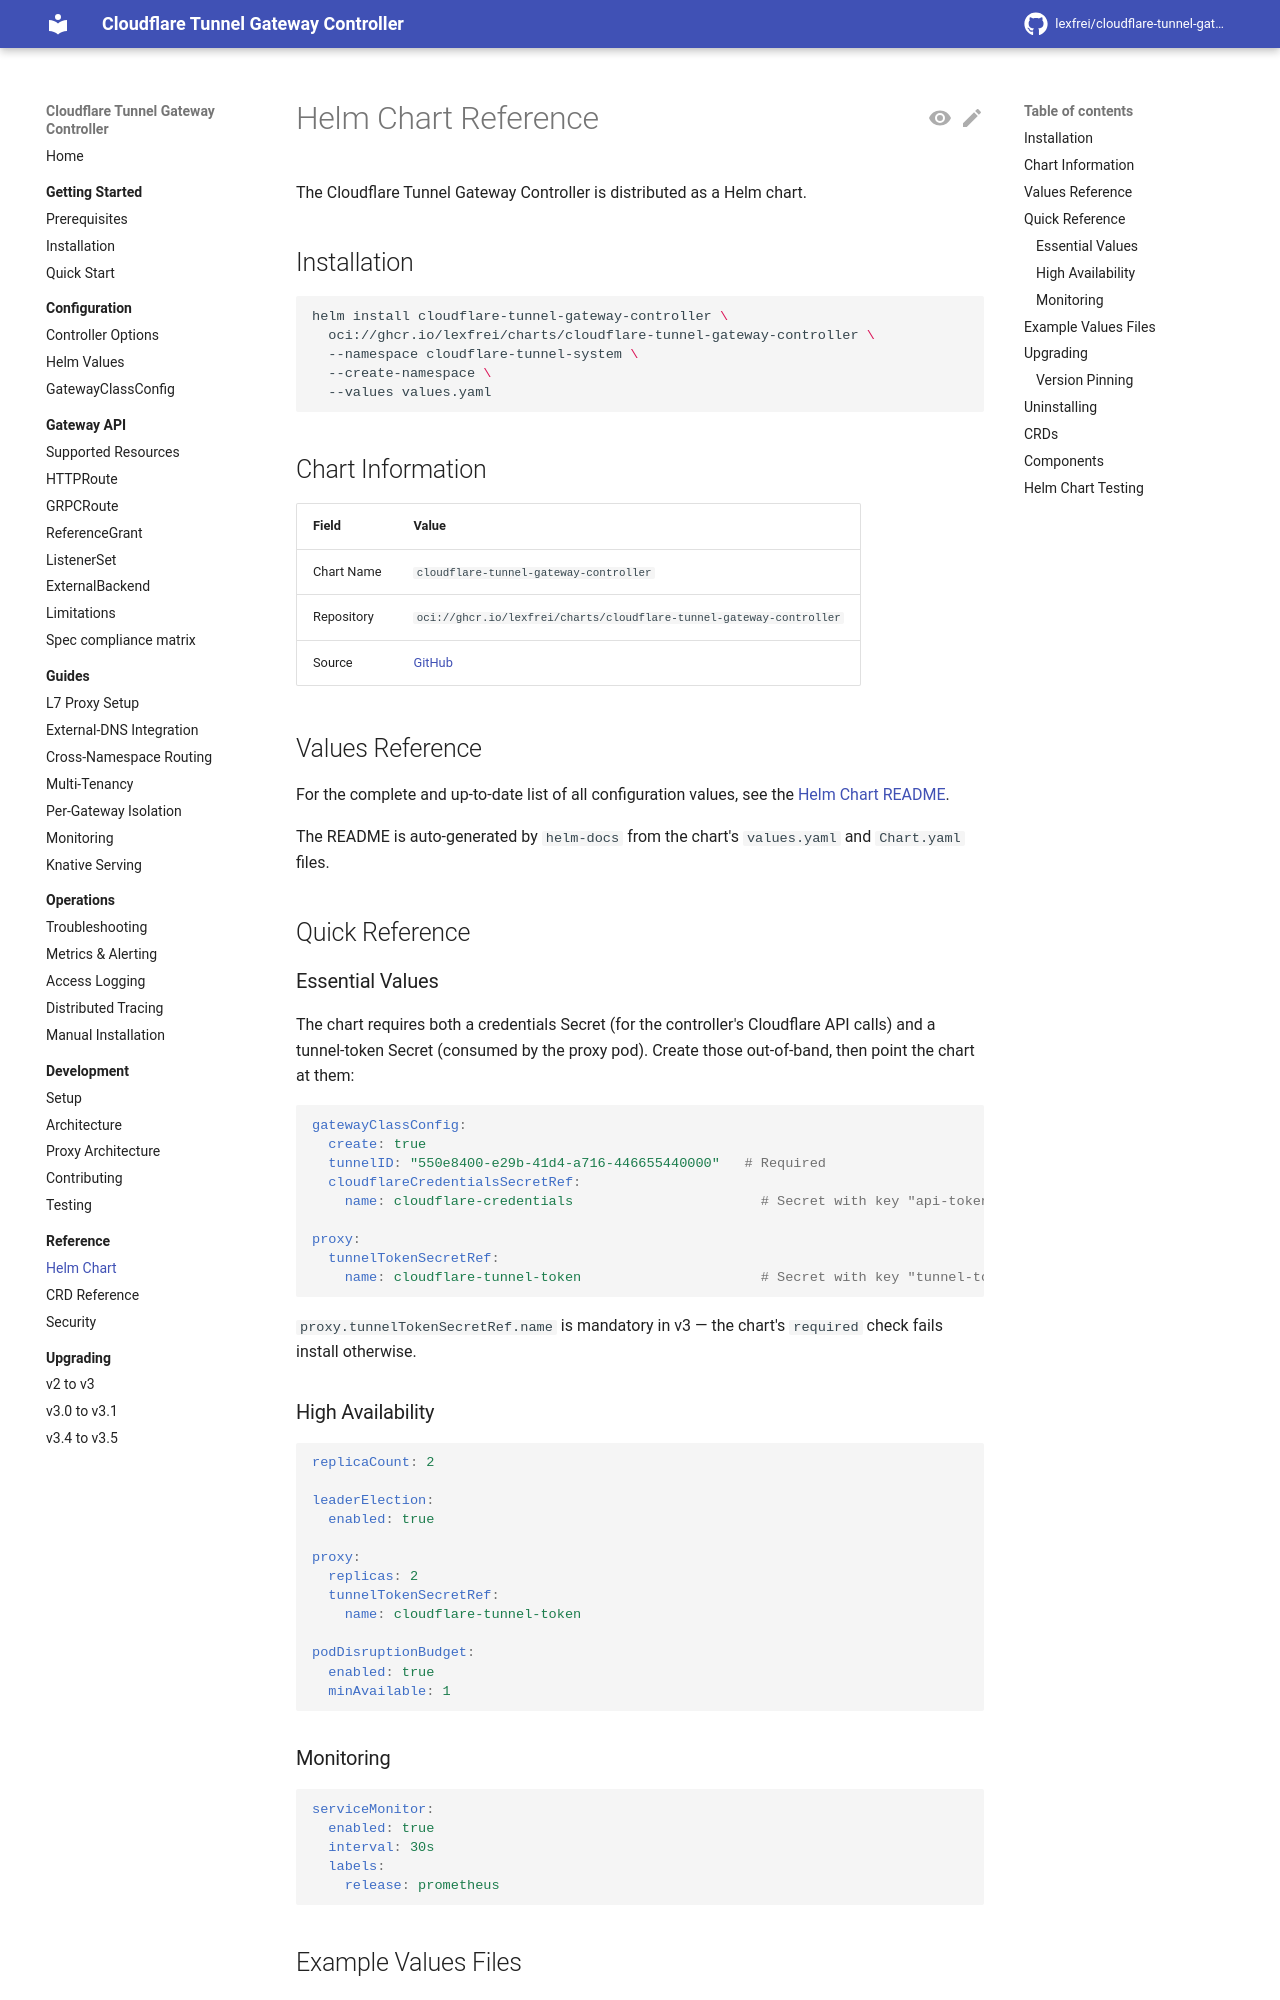

repository: lexfrei/cloudflare-tunnel-gateway-controller · page: 3.5.0/reference/helm-chart/index.html · generator: mkdocs

# Helm Chart Reference

The Cloudflare Tunnel Gateway Controller is distributed as a Helm chart.

## Installation

```bash
helm install cloudflare-tunnel-gateway-controller \
  oci://ghcr.io/lexfrei/charts/cloudflare-tunnel-gateway-controller \
  --namespace cloudflare-tunnel-system \
  --create-namespace \
  --values values.yaml
```

## Chart Information

| Field | Value |
|-------|-------|
| Chart Name | `cloudflare-tunnel-gateway-controller` |
| Repository | `oci://ghcr.io/lexfrei/charts/cloudflare-tunnel-gateway-controller` |
| Source | [GitHub](https://github.com/lexfrei/cloudflare-tunnel-gateway-controller/tree/master/charts/cloudflare-tunnel-gateway-controller) |

## Values Reference

For the complete and up-to-date list of all configuration values, see the [Helm Chart README](https://github.com/lexfrei/cloudflare-tunnel-gateway-controller/blob/master/charts/cloudflare-tunnel-gateway-controller/README.md).

The README is auto-generated by `helm-docs` from the chart's `values.yaml` and `Chart.yaml` files.

## Quick Reference

### Essential Values

The chart requires both a credentials Secret (for the controller's Cloudflare API calls) and a tunnel-token Secret (consumed by the proxy pod). Create those out-of-band, then point the chart at them:

```yaml
gatewayClassConfig:
  create: true
  tunnelID: "550e8400-e29b-41d4-a716-446655440000"   # Required
  cloudflareCredentialsSecretRef:
    name: cloudflare-credentials                       # Secret with key "api-token"

proxy:
  tunnelTokenSecretRef:
    name: cloudflare-tunnel-token                      # Secret with key "tunnel-token"
```

`proxy.tunnelTokenSecretRef.name` is mandatory — the chart's `required` check fails install otherwise.

### High Availability

```yaml
replicaCount: 2

leaderElection:
  enabled: true

proxy:
  replicas: 2
  tunnelTokenSecretRef:
    name: cloudflare-tunnel-token
  # Budget for the proxy pods, which carry the traffic.
  podDisruptionBudget:
    enabled: true
    minAvailable: 1

# Budget for the controller pods only.
podDisruptionBudget:
  enabled: true
  minAvailable: 1
```

### Monitoring

```yaml
serviceMonitor:
  enabled: true
  interval: 30s
  labels:
    release: prometheus
```
